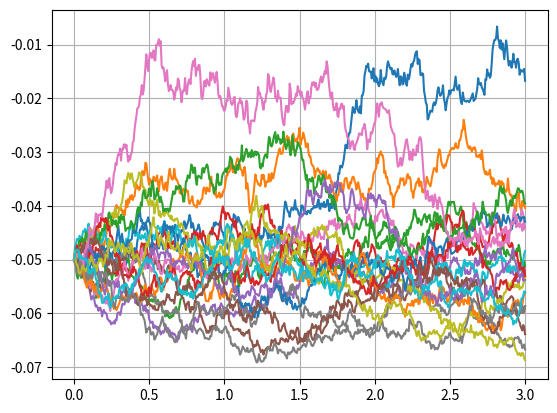
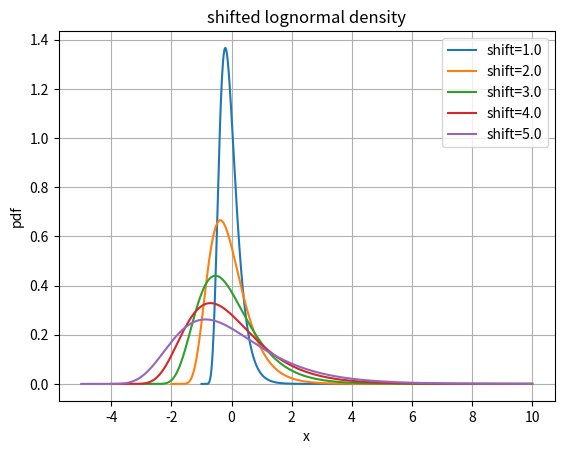
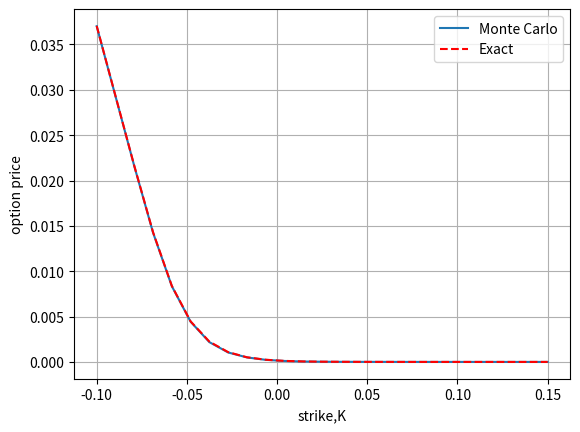
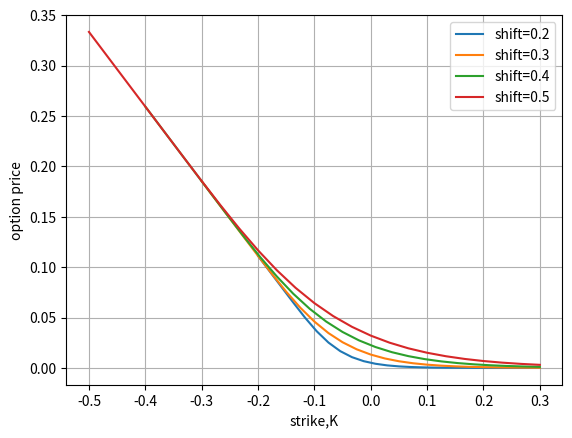

Generate these figures, in order, with matplotlib:
"""
Shifted GBM and pricing of caplets/floorlets.

This code is purely educational and comes from the Financial Engineering
[redacted]
in Finance: With Exercises and Python and MATLAB Computer Codes",
[redacted]

[redacted]
"""

import numpy as np
import matplotlib.pyplot as plt
import scipy.stats as st
import enum
import scipy.optimize as optimize


class OptionType(enum.Enum):
    CALL = 1.0
    PUT = -1.0


def generate_paths_gbm(num_paths, num_steps, t, r, sigma, s_0):
    """Generate GBM paths."""
    z = np.random.normal(0.0, 1.0, (num_paths, num_steps))
    x = np.zeros((num_paths, num_steps + 1))
    w = np.zeros((num_paths, num_steps + 1))
    time = np.zeros(num_steps + 1)

    x[:, 0] = np.log(s_0)
    dt = t / float(num_steps)
    for i in range(0, num_steps):
        if num_paths > 1:
            z[:, i] = (z[:, i] - np.mean(z[:, i])) / np.std(z[:, i])
        w[:, i + 1] = w[:, i] + np.sqrt(dt) * z[:, i]
        x[:, i + 1] = x[:, i] + (r - 0.5 * sigma * sigma) * dt + sigma * (w[:, i + 1] - w[:, i])
        time[i + 1] = time[i] + dt

    s = np.exp(x)
    return {"time": time, "S": s}


def generate_paths_gbm_shifted(num_paths, num_steps, t, r, sigma, s_0, shift):
    """Generate shifted GBM paths."""
    s_0_shift = s_0 + shift
    if s_0_shift < 0.0:
        raise Exception('Shift is too small!')

    paths = generate_paths_gbm(num_paths, num_steps, t, r, sigma, s_0_shift)
    s_shifted = paths["S"] - shift
    time = paths["time"]
    return {"time": time, "S": s_shifted}


def bs_call_put_option_price(cp, s_0, k, sigma, tau, r):
    """Black-Scholes option price."""
    if isinstance(k, list):
        k = np.array(k).reshape([len(k), 1])
    d1 = (np.log(s_0 / k) + (r + 0.5 * sigma ** 2.0) * tau) / (sigma * np.sqrt(tau))
    d2 = d1 - sigma * np.sqrt(tau)
    if cp == OptionType.CALL:
        value = st.norm.cdf(d1) * s_0 - st.norm.cdf(d2) * k * np.exp(-r * tau)
    elif cp == OptionType.PUT:
        value = st.norm.cdf(-d2) * k * np.exp(-r * tau) - st.norm.cdf(-d1) * s_0
    return value


def bs_call_put_option_price_shifted(cp, s_0, k, sigma, tau, r, shift):
    """Black-Scholes option price for shifted GBM."""
    k_new = k + shift
    s_0_new = s_0 + shift
    return bs_call_put_option_price(cp, s_0_new, k_new, sigma, tau, r)


def implied_volatility_black76(cp, market_price, k, t, s_0):
    """Implied volatility using Black76."""
    sigma_grid = np.linspace(0.0, 2.0, 5000)
    opt_price_grid = bs_call_put_option_price(cp, s_0, k, sigma_grid, t, 0.0)
    sigma_initial = np.interp(market_price, opt_price_grid, sigma_grid)
    print("Initial volatility = {0}".format(sigma_initial))
    func = lambda sigma: np.power(bs_call_put_option_price(cp, s_0, k, sigma, t, 0.0) - market_price, 1.0)
    implied_vol = optimize.newton(func, sigma_initial, tol=1e-15)
    print("Final volatility = {0}".format(implied_vol))
    return implied_vol


def main():
    """Main computation."""
    num_paths = 10000
    num_steps = 500
    t = 3.0
    sigma = 0.2
    l0 = -0.05
    shift = 0.1
    k = [0.95]
    cp = OptionType.CALL

    p0t = lambda t: np.exp(-0.1 * t)

    np.random.seed(4)
    paths = generate_paths_gbm_shifted(num_paths, num_steps, t, 0.0, sigma, l0, shift)
    time = paths["time"]
    l = paths["S"]

    print(np.mean(l[:, -1]))

    # Plot first few paths
    plt.figure(1)
    plt.plot(time, np.transpose(l[0:20, :]))
    plt.grid()

    # Shifted lognormal for different shift parameters
    plt.figure(2)
    shift_v = [1.0, 2.0, 3.0, 4.0, 5.0]
    legend = []
    for shift_temp in shift_v:
        x = np.linspace(-shift_temp, 10, 1000)
        lognnorm_pdf = lambda x, t: st.lognorm.pdf(x + shift_temp,
                                                    scale=np.exp(np.log(l0 + shift_temp) + (-0.5 * sigma * sigma) * t),
                                                    s=np.sqrt(t) * sigma)
        pdf_x = lognnorm_pdf(x, t)
        plt.plot(x, pdf_x)
        legend.append('shift={0}'.format(shift_temp))
    plt.legend(legend)
    plt.xlabel('x')
    plt.ylabel('pdf')
    plt.title('shifted lognormal density')
    plt.grid()

    # Call/Put option prices, MC vs. Analytical
    plt.figure(3)
    k = np.linspace(-shift, np.abs(l0) * 3, 25)
    opt_price_mcv = np.zeros((len(k), 1))
    for idx in range(0, len(k)):
        opt_price_mcv[idx] = 0.0
        if cp == OptionType.CALL:
            opt_price_mcv[idx] = p0t(t) * np.mean(np.maximum(l[:, -1] - k[idx], 0.0))
        elif cp == OptionType.PUT:
            opt_price_mcv[idx] = p0t(t) * np.mean(np.maximum(k[idx] - l[:, -1], 0.0))

    opt_price_exact = p0t(t) * bs_call_put_option_price_shifted(cp, l0, k, sigma, t, 0.0, shift)
    plt.plot(k, opt_price_mcv)
    plt.plot(k, opt_price_exact, '--r')
    plt.grid()
    plt.xlabel('strike,K')
    plt.ylabel('option price')
    plt.legend(['Monte Carlo', 'Exact'])

    # Shift Effect on Option prices
    plt.figure(4)
    legend = []
    for shift_temp in [0.2, 0.3, 0.4, 0.5]:
        k = np.linspace(-shift_temp, np.abs(l0) * 6.0, 25)
        opt_price_exact = p0t(t) * bs_call_put_option_price_shifted(cp, l0, k, sigma, t, 0.0, shift_temp)
        plt.plot(k, opt_price_exact)
        legend.append('shift={0}'.format(shift_temp))
    plt.grid()
    plt.xlabel('strike,K')
    plt.ylabel('option price')
    plt.legend(legend)


if __name__ == "__main__":
    main()
